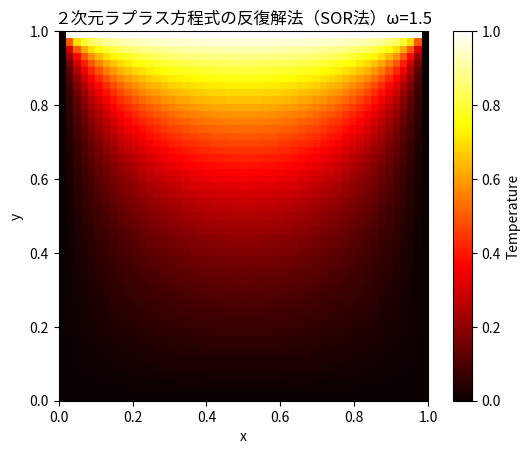

This figure's Python source:
# Algorithm 13.3 2次元ラプラス方程式の反復解法（逐次加算緩和法）
"""
input:  境界条件 $u_{00},...,u_{m+1,m+1}$ , 初期状態 $u_{11},...,u_{mm}$
        加速緩和係数 omega
output: ラプラス方程式を満たす u
"""

import numpy as np
import matplotlib.pyplot as plt

from matplotlib import rcParams

# 日本語フォントを設定
rcParams['font.family'] = 'Noto Sans CJK JP'

# パラメータ
omega = 1.5
m = 50
max_iter = 10000
tolerance = 1e-4
h = 1 / (m + 1)

# 格子点の初期化
u = np.zeros((m+1, m+1))
r = u.copy()

# Dirichlet境界条件の設定（例：上端を1、他を0）
u[:,  0] = 0.0  # y = 0 の温度を0に固定（下辺）
u[:, -1] = 1.0  # y = 1 の温度を1に固定（上辺）
u[0,  :] = 0.0  # x = 0 の温度を0に固定（左辺）
u[-1, :] = 0.0  # x = 1 の温度を0に固定（右辺）

# SOR法による反復
for k in range(max_iter):
    for i in range(1, m):
        for j in range(1, m):
            r[i, j] = (1 / h**2 ) * (u[i+1, j] + u[i-1, j] + u[i, j+1] + u[i, j-1] - 4 * u[i, j])
            u[i, j] = u[i, j] + omega * (h**2 / 4) * r[i, j]

    # 収束判定（最大変化量）
    diff = np.max(np.abs(r[1:-1, 1:-1]))
    if k % 100 == 0:
        print(f"iteration {k}: max difference = {diff:.5e}")
    if diff < tolerance:
        print(f"Converged at iteration {k}")
        break

# 結果の表示
plt.imshow(u.T, origin='lower', cmap='hot', extent=[0,1,0,1])
plt.colorbar(label='Temperature')
plt.title(f'２次元ラプラス方程式の反復解法（SOR法）ω={omega}')
plt.xlabel('x')
plt.ylabel('y')
plt.show()

